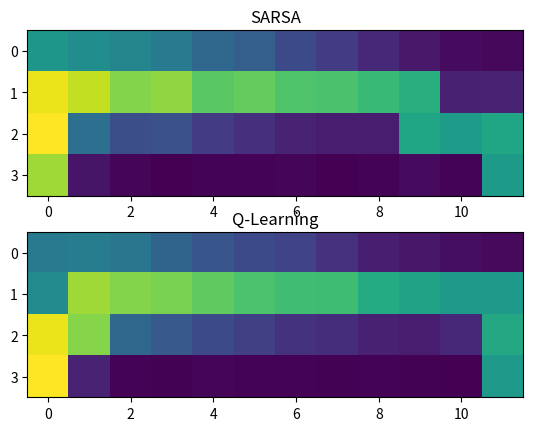
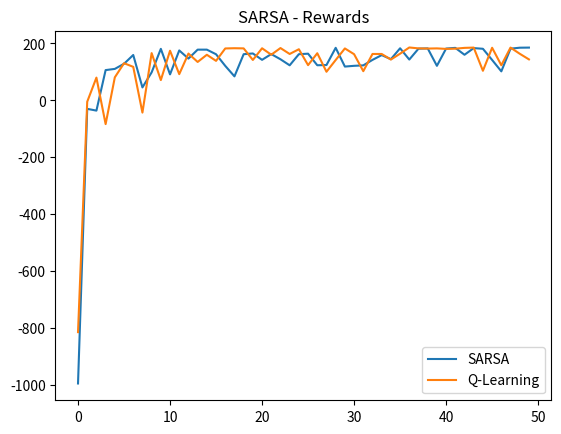

Reproduce these figures in Python, in order.
from matplotlib import pyplot as plt
from matplotlib import colors
import numpy as np
import random
import matplotlib.patches as mpatches

WIDTH = 12
HEIGHT = 4
EPISODES = 250
EPSILON = 0.15
LEARNING_RATE = 0.1
GAMMA = 0.9
ACTIONS = [(1, 0), (0, 1), (-1, 0), (0, -1)]

def reward(s):
    x, y = s
    if x == WIDTH -1 and y == HEIGHT - 1:
        return 100
    if y == HEIGHT - 1 and x > 0 and x < WIDTH - 1:
        return -100
    return -1

def take_action(s, action):
    cx, cy = s
    ax, ay = ACTIONS[action]

    if cx + ax < 0:
        ax = 0
    if cx + ax >= WIDTH:
        ax = 0
    if cy + ay < 0:
        ay = 0
    if cy + ay >= HEIGHT:
        ay = 0

    new_state = cx + ax, cy + ay
    r = reward(new_state)
    done = cx == WIDTH -1 and cy == HEIGHT - 1
    return new_state, r, done

def select_action(Q, s):
    x, y = s
    if random.random() < EPSILON:
        return random.randint(0, len(ACTIONS) - 1)
    return np.argmax(Q[x * HEIGHT + y])

Q_SARAS = np.zeros((WIDTH * HEIGHT, len(ACTIONS)))
HIS_SARAS = np.zeros((HEIGHT, WIDTH))
REWARDS_SARAS = np.array([])

Q= np.zeros((WIDTH * HEIGHT, len(ACTIONS)))
HIS = np.zeros((HEIGHT, WIDTH))
REWARDS = np.array([])
for _ in range(EPISODES):
    total_reward = 0
    done = False
    s = (0, HEIGHT-1)
    a = select_action(Q_SARAS, s)
    while not done:
        x, y = s
        HIS_SARAS[y, x] += 1
        
        _s, r, done = take_action(s, a)

        _a = select_action(Q_SARAS, _s)

        _x, _y = _s
        Q_SARAS[x * HEIGHT + y, a] = Q_SARAS[x * HEIGHT + y, a] + LEARNING_RATE * (r + GAMMA * Q_SARAS[_x * HEIGHT + _y, _a] - Q_SARAS[x * HEIGHT + y, a])
        s = _s
        a = _a
        total_reward += r

    REWARDS_SARAS = np.append(REWARDS_SARAS, total_reward)
    
    total_reward = 0
    done = False
    s = (0, HEIGHT-1)
    while not done:
        x, y = s
        HIS[y, x] += 1
        a = select_action(Q, s)
        _s, r, done = take_action(s, a)

        _x, _y = _s
        Q[x * HEIGHT + y, a] = Q[x * HEIGHT + y, a] + LEARNING_RATE * (r + GAMMA * np.max(Q[_x * HEIGHT + _y]) - Q[x * HEIGHT + y, a])
        s = _s
        total_reward += r
    REWARDS = np.append(REWARDS, total_reward)


mean_SARSA = np.mean(REWARDS_SARAS.reshape(-1, 5), axis=1)
mean_Q = np.mean(REWARDS.reshape(-1, 5), axis=1)

fig, axs = plt.subplots(2)
axs[0].set_title('SARSA')
axs[0].imshow(HIS_SARAS, cmap='viridis', interpolation='nearest')
axs[1].set_title('Q-Learning')
axs[1].imshow(HIS, cmap='viridis', interpolation='nearest')
plt.savefig("positions.png")
fig, axs = plt.subplots(1)
axs.set_title("SARSA - Rewards")
axs.plot(np.arange(np.shape(mean_SARSA)[0]), mean_SARSA, label="SARSA")
axs.plot(np.arange(np.shape(mean_Q)[0]), mean_Q, label="Q-Learning")
axs.legend()
plt.savefig("rewards.png")
